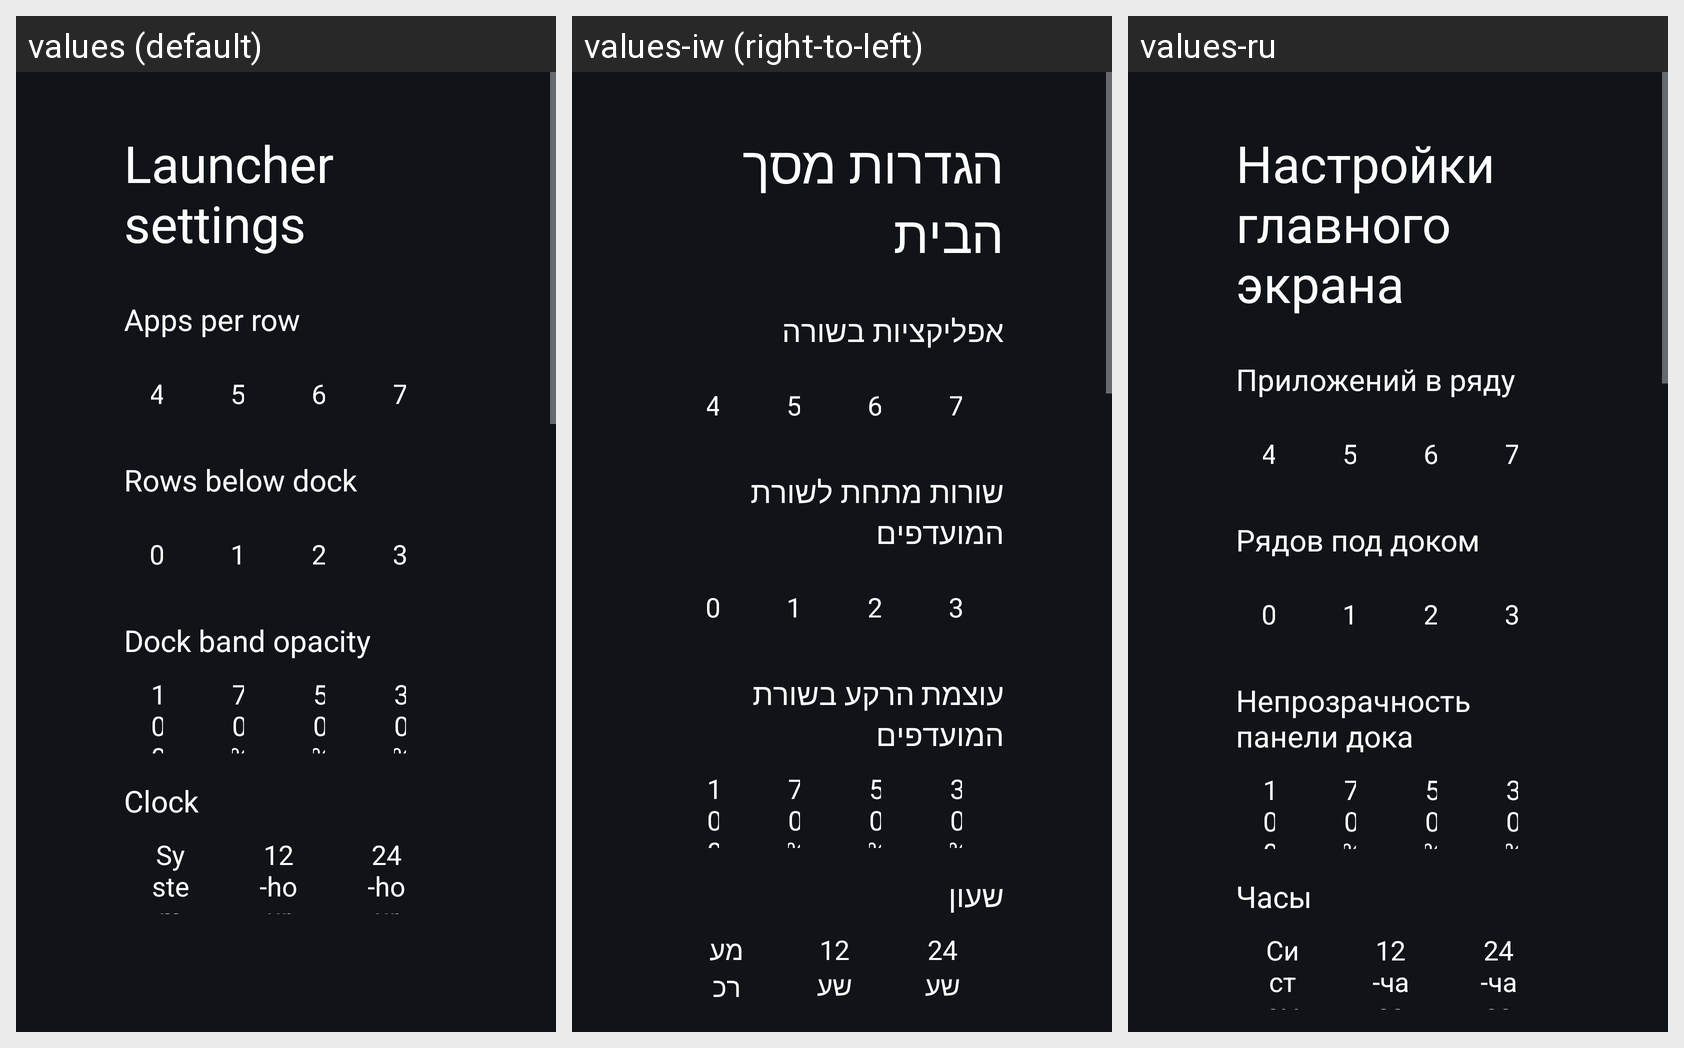

Here is an Android app screen in its default locale and in the app's own translations. Write out the translated-string differences for the strings that appear on this screen.
Android screen res/layout/activity_launcher_settings.xml rendered under 3 locales, left to right: values (default), values-iw (right-to-left), values-ru. Device: Nexus 5 (rendered at 1080×1920; each locale shown at half size, 540×960, under a caption strip naming it); theme Theme.TvHome.
Strings drawn on this screen, with the default value and each locale's value (text and hints the layout hard-codes, and strings that could not be matched under every locale, appear in the picture but are not listed):

launcher_settings
  values: Launcher settings
  values-iw: הגדרות מסך הבית
  values-ru: Настройки главного экрана

columns_label
  values: Apps per row
  values-iw: אפליקציות בשורה
  values-ru: Приложений в ряду

rows_below_dock_label
  values: Rows below dock
  values-iw: שורות מתחת לשורת המועדפים
  values-ru: Рядов под доком

dock_opacity_label
  values: Dock band opacity
  values-iw: עוצמת הרקע בשורת המועדפים
  values-ru: Непрозрачность панели дока

dream_name
  values: Clock
  values-iw: שעון
  values-ru: Часы

clock_format_system
  values: System
  values-iw: מערכת
  values-ru: Системные

clock_format_12
  values: 12-hour
  values-iw: 12 שעות
  values-ru: 12-часовой

clock_format_24
  values: 24-hour
  values-iw: 24 שעות
  values-ru: 24-часовой
